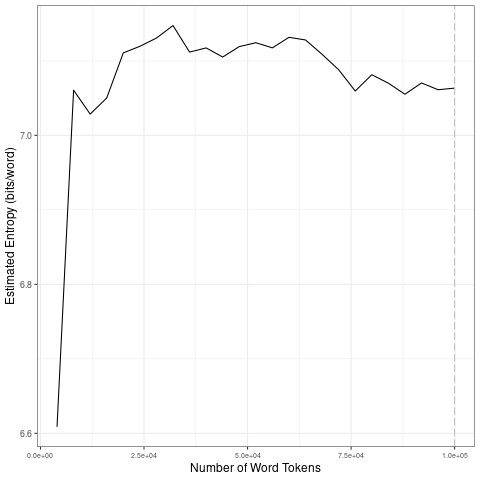

The table this chart was drawn from, first rows:
file, entropy.Corpus.Size, entropy.Entropy, sd.Corpus.Size, sd.SD
data/covid-clean/2020_by_es/2020-07-16_t…, 4000, 6.609, 20000, 0.2051
data/covid-clean/2020_by_es/2020-07-16_t…, 8000, 7.061, 40000, 0.0141
data/covid-clean/2020_by_es/2020-07-16_t…, 12000, 7.029, 60000, 0.009747
data/covid-clean/2020_by_es/2020-07-16_t…, 16000, 7.05, 80000, 0.02625
data/covid-clean/2020_by_es/2020-07-16_t…, 20000, 7.111, 1e+05, 0.006364
data/covid-clean/2020_by_es/2020-07-16_t…, 24000, 7.12, 20000, 0.2051
data/covid-clean/2020_by_es/2020-07-16_t…, 28000, 7.131, 40000, 0.0141
data/covid-clean/2020_by_es/2020-07-16_t…, 32000, 7.147, 60000, 0.009747
data/covid-clean/2020_by_es/2020-07-16_t…, 36000, 7.112, 80000, 0.02625
data/covid-clean/2020_by_es/2020-07-16_t…, 40000, 7.117, 1e+05, 0.006364
data/covid-clean/2020_by_es/2020-07-16_t…, 44000, 7.105, 20000, 0.2051
data/covid-clean/2020_by_es/2020-07-16_t…, 48000, 7.119, 40000, 0.0141
data/covid-clean/2020_by_es/2020-07-16_t…, 52000, 7.124, 60000, 0.009747
data/covid-clean/2020_by_es/2020-07-16_t…, 56000, 7.117, 80000, 0.02625
data/covid-clean/2020_by_es/2020-07-16_t…, 60000, 7.132, 1e+05, 0.006364
data/covid-clean/2020_by_es/2020-07-16_t…, 64000, 7.128, 20000, 0.2051
data/covid-clean/2020_by_es/2020-07-16_t…, 68000, 7.109, 40000, 0.0141
data/covid-clean/2020_by_es/2020-07-16_t…, 72000, 7.088, 60000, 0.009747
data/covid-clean/2020_by_es/2020-07-16_t…, 76000, 7.06, 80000, 0.02625
data/covid-clean/2020_by_es/2020-07-16_t…, 80000, 7.081, 1e+05, 0.006364
data/covid-clean/2020_by_es/2020-07-16_t…, 84000, 7.07, 20000, 0.2051
data/covid-clean/2020_by_es/2020-07-16_t…, 88000, 7.055, 40000, 0.0141
data/covid-clean/2020_by_es/2020-07-16_t…, 92000, 7.07, 60000, 0.009747
data/covid-clean/2020_by_es/2020-07-16_t…, 96000, 7.061, 80000, 0.02625
data/covid-clean/2020_by_es/2020-07-16_t…, 1e+05, 7.063, 1e+05, 0.006364
